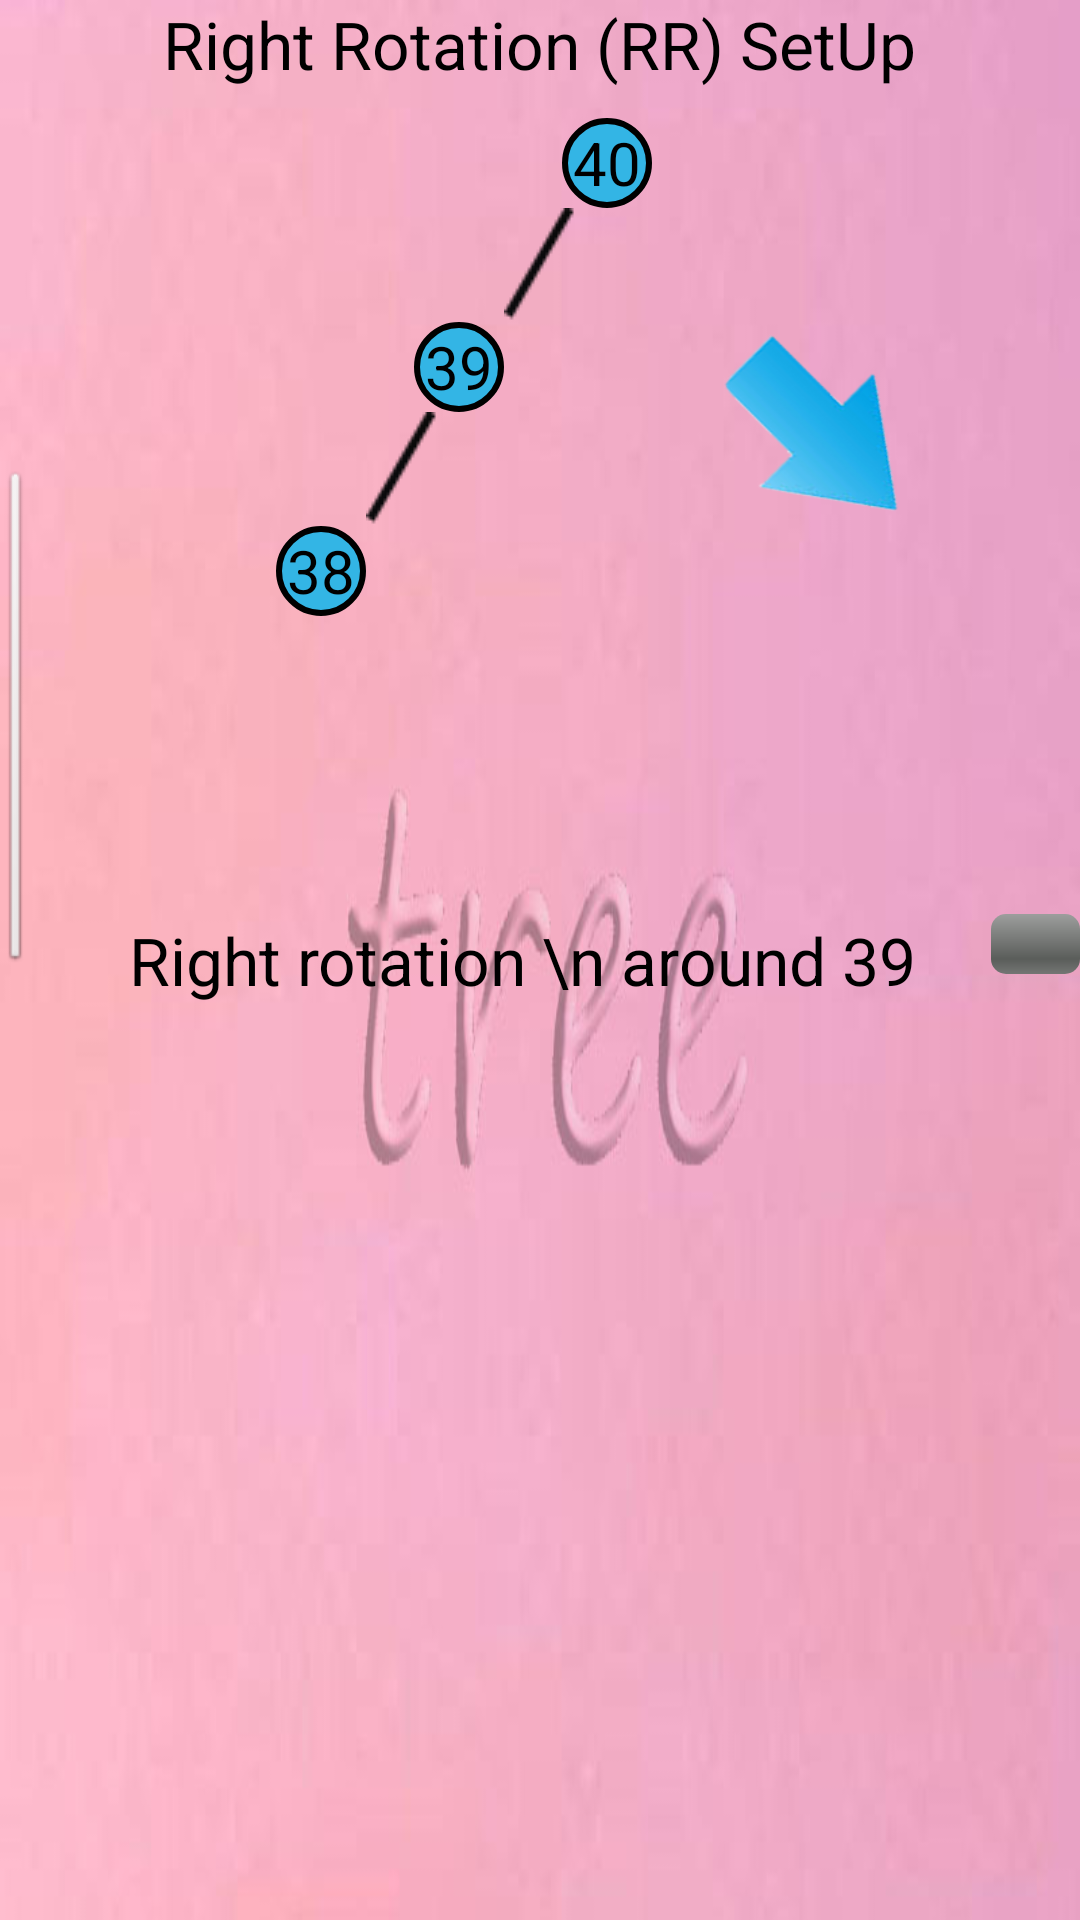

This screen was rendered from an Android layout file. Write that file and the resources it references.
<!-- AndroidManifest.xml: application theme AppTheme -->
<!-- res/layout/activity_rr.xml -->
<RelativeLayout xmlns:android="http://schemas.android.com/apk/res/android"
    xmlns:tools="http://schemas.android.com/tools"
    android:id="@+id/container"
    android:layout_width="match_parent"
    android:layout_height="match_parent"
    android:background="@drawable/tree"
    tools:context="com.project.datastructure.RRActivity"
    tools:ignore="MergeRootFrame" >

    <TextView
        android:id="@+id/textView1"
        android:layout_width="wrap_content"
        android:layout_height="wrap_content"
        android:layout_alignParentTop="true"
        android:layout_centerHorizontal="true"
        android:text="Right Rotation (RR) SetUp"
        android:textAppearance="?android:attr/textAppearanceLarge" />

    <TextView
        android:id="@+id/textView2"
        android:layout_width="30dp"
        android:layout_height="30dp"
        android:layout_alignRight="@+id/textView1"
        android:layout_below="@+id/textView1"
        android:layout_marginRight="88dp"
        android:layout_marginTop="10dp"
        android:background="@drawable/avlnodet"
        android:gravity="center"
        android:text="40"
        android:textColor="@color/black"
        android:textSize="20sp" />

    <ImageView
        android:id="@+id/imageViewLR1_1"
        android:layout_width="wrap_content"
        android:layout_height="wrap_content"
        android:layout_below="@+id/textView2"
        android:layout_centerHorizontal="true"
        android:src="@drawable/avlleft" />

    <ImageView
        android:id="@+id/imageView1_2"
        android:layout_width="wrap_content"
        android:layout_height="wrap_content"
        android:layout_below="@+id/textView3"
        android:layout_marginRight="22dp"
        android:layout_toLeftOf="@+id/imageViewLR1_1"
        android:src="@drawable/avlleft" />

    <TextView
        android:id="@+id/textView3"
        android:layout_width="30dp"
        android:layout_height="30dp"
        android:layout_below="@+id/imageViewLR1_1"
        android:layout_toLeftOf="@+id/imageViewLR1_1"
        android:background="@drawable/avlnodet"
        android:gravity="center"
        android:text="39"
        android:textColor="@color/black"
        android:textSize="20sp" />

    <TextView
        android:id="@+id/textView4"
        android:layout_width="30dp"
        android:layout_height="30dp"
        android:layout_below="@+id/imageView1_2"
        android:layout_toLeftOf="@+id/imageView1_2"
        android:background="@drawable/avlnodet"
        android:gravity="center"
        android:text="38"
        android:textColor="@color/black"
        android:textSize="20sp" />

    <TextView
        android:id="@+id/textViewrr3"
        android:layout_width="30dp"
        android:layout_height="30dp"
        android:layout_alignBaseline="@+id/textViewrr2"
        android:layout_alignBottom="@+id/textViewrr2"
        android:layout_toRightOf="@+id/textViewrr1"
        android:background="@drawable/avlnodet"
        android:gravity="center"
        android:text="40"
        android:textColor="@color/black"
        android:textSize="20sp" />

    <ImageView
        android:id="@+id/imageViewRight"
        android:layout_width="wrap_content"
        android:layout_height="wrap_content"
        android:layout_alignTop="@+id/imageViewleft"
        android:layout_toRightOf="@+id/textViewrr1"
        android:src="@drawable/avlright" />

    <TextView
        android:id="@+id/textViewrr1"
        android:layout_width="30dp"
        android:layout_height="30dp"
        android:layout_below="@+id/imageView2_1"
        android:layout_marginTop="30dp"
        android:layout_toRightOf="@+id/imageViewleft"
        android:background="@drawable/avlnodet"
        android:gravity="center"
        android:text="39"
        android:textColor="@color/black"
        android:textSize="20sp" />

    <TextView
        android:id="@+id/textViewrr2"
        android:layout_width="30dp"
        android:layout_height="30dp"
        android:layout_below="@+id/imageViewleft"
        android:layout_marginLeft="65dp"
        android:layout_toRightOf="@+id/imageView2_1"
        android:background="@drawable/avlnodet"
        android:gravity="center"
        android:text="38"
        android:textColor="@color/black"
        android:textSize="20sp" />

    <ImageView
        android:id="@+id/imageViewleft"
        android:layout_width="wrap_content"
        android:layout_height="wrap_content"
        android:layout_alignRight="@+id/textViewrr2"
        android:layout_below="@+id/textViewrr1"
        android:src="@drawable/avlleft" />

    <ImageView
        android:id="@+id/imageView2_1"
        android:layout_width="65dp"
        android:layout_height="65dp"
        android:layout_above="@+id/textView4"
        android:layout_alignRight="@+id/textView1"
        android:src="@drawable/arrows" />

    <ProgressBar
        android:id="@+id/progressBarRR"
        style="?android:attr/progressBarStyleHorizontal"
        android:layout_width="200dp"
        android:layout_height="wrap_content"
        android:layout_below="@+id/textViewrr3"
        android:layout_marginLeft="25dp"
        android:layout_toRightOf="@+id/imageView2_1" />

    <Button
        android:id="@+id/btnRR"
        android:layout_width="wrap_content"
        android:layout_height="wrap_content"
        android:layout_alignBottom="@+id/progressBarRR"
        android:layout_marginRight="44dp"
        android:layout_toLeftOf="@+id/textView1"
        android:onClick="@string/onClickRR"
        android:text="Rotate(*)" />

    <TextView
        android:id="@+id/textViewRR1"
        android:layout_width="wrap_content"
        android:layout_height="wrap_content"
        android:layout_centerVertical="true"
        android:layout_toLeftOf="@+id/textViewrr2"
        android:text="Right rotation \n around 39"
        android:textAppearance="?android:attr/textAppearanceLarge" />

</RelativeLayout>
<!-- resources referenced by this layout -->
<resources>
  <color name="black">#000000</color>
  <!-- drawable arrows: png bitmap (drawable, 28914 bytes) -->
  <!-- drawable avlleft: png bitmap (drawable, 3318 bytes) -->
  <!-- drawable avlnodet (drawable-hdpi) -->
  <?xml version="1.0" encoding="utf-8"?>
  <shape xmlns:android="http://schemas.android.com/apk/res/android" >
      <solid android:color="#ff33b5e5"/>
      <corners android:topLeftRadius="70dp"
          	android:topRightRadius="70dp"
          	android:bottomLeftRadius="70dp"
          	android:bottomRightRadius="70dp"
          	/>   
       <stroke android:color="#000000" android:width="2dp"/>
  
  </shape>
  <!-- drawable avlright: png bitmap (drawable, 3309 bytes) -->
  <!-- drawable tree: jpg bitmap (drawable-hdpi, 26569 bytes) -->
  <string name="onClickRR">onClickRR</string>
  <style name="AppTheme" parent="AppBaseTheme">
          
      </style>
  <style name="AppBaseTheme" parent="android:Theme.Light">
          
      </style>
</resources>
